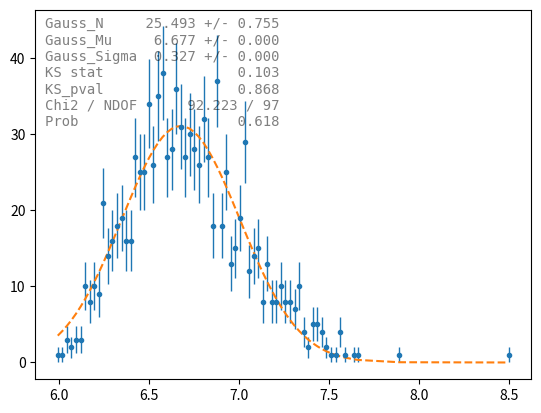

This chart was generated by the following Python code:
from typing import List
from matplotlib import pyplot as plt
import numpy as np
from scipy import stats
from scipy.optimize import curve_fit



def nice_string_output(
    names: List[str], values: List[str], extra_spacing: int = 0,
):
    max_values = len(max(values, key=len))
    max_names = len(max(names, key=len))
    string = ""
    for name, value in zip(names, values):
        string += "{0:s} {1:>{spacing}} \n".format(
            name,
            value,
            spacing=extra_spacing + max_values + max_names - len(name),
        )
    return string[:-2]

def plot_gaussian(
    data, ax: plt.Axes, nBins=100, textpos="l", legend=False, short_text=False
):
    # make sure our data is an ndarray
    if type(data) == list:
        data = np.array(data)

    ### FITTING WITH A GAUSSIAN

    def func_gauss(x, N, mu, sigma):
        return N * stats.norm.pdf(x, mu, sigma)

    counts, bin_edges = np.histogram(data, bins=nBins)
    bin_centers = (bin_edges[1:] + bin_edges[:-1]) / 2
    s_counts = np.sqrt(counts)

    x = bin_centers[counts > 0]
    y = counts[counts > 0]
    sy = s_counts[counts > 0]

    popt_gauss, pcov_gauss = curve_fit(
        func_gauss, x, y, p0=[1, data.mean(), data.std()]
    )

    y_func = func_gauss(x, *popt_gauss)

    pKS = stats.ks_2samp(y, y_func)
    pKS_g1, pKS_g2 = pKS[0], pKS[1]

    # print('LOOK! \n \n \n pKS is {} \n \n \n '.format(pKS_g2))
    chi2_gauss = sum((y - y_func) ** 2 / sy ** 2)
    NDOF_gauss = nBins - 3
    prob_gauss = stats.chi2.sf(chi2_gauss, NDOF_gauss)


    if short_text == True:
        namesl = [
            "Gauss_N",
            "Gauss_Mu",
            "Gauss_Sigma",
        ]
        valuesl = [
            "{:.3f} +/- {:.3f}".format(val, unc)
            for val, unc in zip(popt_gauss, np.diagonal(pcov_gauss))
        ]

        del namesl[0]  # remove gauss n
        del valuesl[0]
    else:
        namesl = [
            "Gauss_N",
            "Gauss_Mu",
            "Gauss_Sigma",
            "KS stat",
            "KS_pval",
            "Chi2 / NDOF",
            "Prob",
        ]
        valuesl = (
            [
                "{:.3f} +/- {:.3f}".format(val, unc)
                for val, unc in zip(popt_gauss, np.diagonal(pcov_gauss))
            ]
            + ["{:.3f}".format(pKS_g1)]
            + ["{:.3f}".format(pKS_g2)]
            + ["{:.3f} / {}".format(chi2_gauss, NDOF_gauss)]
            + ["{:.3f}".format(prob_gauss)]
        )

    ax.errorbar(x, y, yerr=sy, xerr=0, fmt=".", elinewidth=1)
    ax.plot(x, y_func, "--", label="Gaussian")
    if textpos == "l":
        ax.text(
            0.02,
            0.98,
            nice_string_output(namesl, valuesl),
            family="monospace",
            transform=ax.transAxes,
            fontsize=10,
            verticalalignment="top",
            alpha=0.5,
        )
    elif textpos == "r":
        ax.text(
            0.6,
            0.98,
            nice_string_output(namesl, valuesl),
            family="monospace",
            transform=ax.transAxes,
            fontsize=10,
            verticalalignment="top",
            alpha=0.5,
        )
    if legend:
        ax.legend(loc="center left")
    return ax



if __name__ == '__main__':
    samples = stats.expon.rvs(5.7, size=10000)
    # samples = stats.poisson.rvs(mu=2, size=10000)
    # samples = stats.cauchy.rvs(size=10000)


    sums = np.zeros(1000)

    for si in range(len(sums)):
        sums[si] = np.mean(np.random.choice(samples, size=10))


    fig, ax = plt.subplots()

    plot_gaussian(sums, ax)

    plt.show()